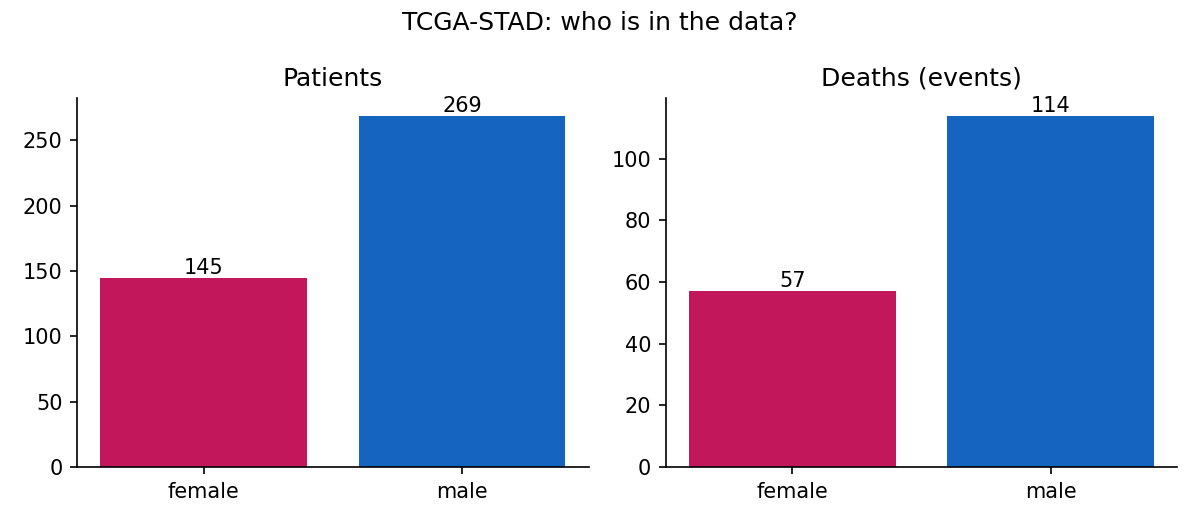

The file beside this chart, header and first rows:
cancer, sex, n_patients, pct_of_cohort, n_deaths, median_age, pct_missing_stage, pct_missing_age, pct_missing_survival
STAD, female, 145, 35.0, 57, 68.0, 2.8, 0.7, 0.0
STAD, male, 269, 65.0, 114, 66.0, 4.5, 0.7, 0.0
